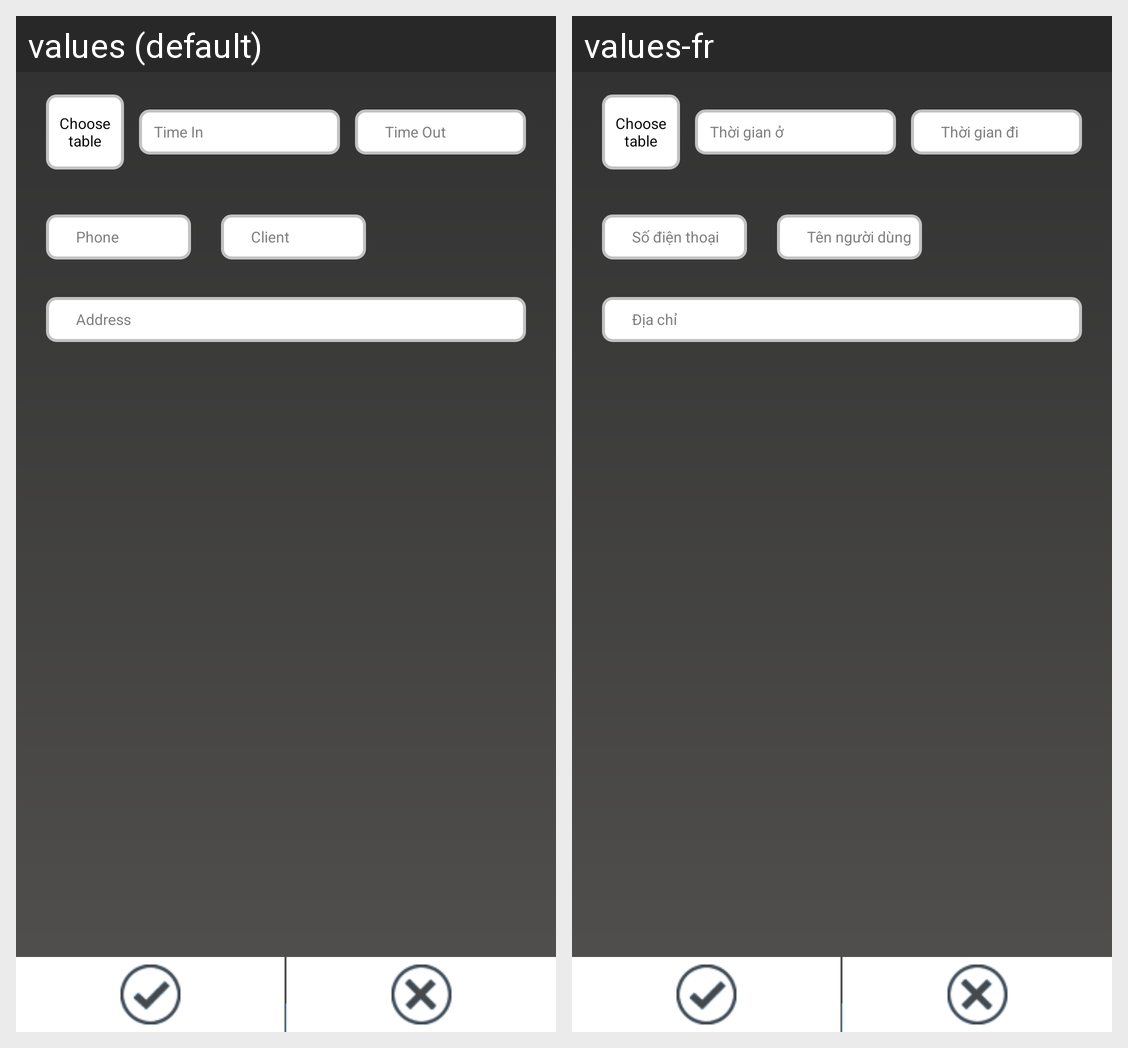

For this localized Android screen grid, give each drawn string resource with its value in every locale shown.
Android screen res/layout/invoice_add.xml rendered under 2 locales, left to right: values (default), values-fr. Device: Nexus 5 (rendered at 1080×1920; each locale shown at half size, 540×960, under a caption strip naming it); theme AppTheme.
Strings drawn on this screen, with the default value and each locale's value (text and hints the layout hard-codes, and strings that could not be matched under every locale, appear in the picture but are not listed):

invoicetimein
  values: Time In                 
  values-fr: Thời gian ở                 

invoicetimeout
  values: Time Out              
  values-fr: Thời gian đi              

invoicephone
  values: Phone                      
  values-fr: Số điện thoại                      

username
  values: Client  
  values-fr: Tên người dùng            

invoiceaddress
  values: Address   
  values-fr: Địa chỉ
